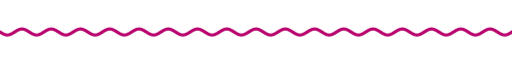
t = 0.00 s
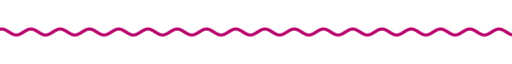
t = 1.67 s
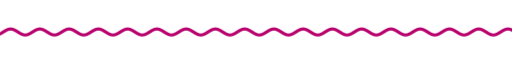
t = 3.33 s
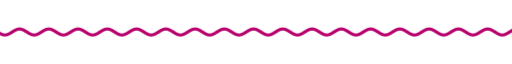
t = 5.00 s
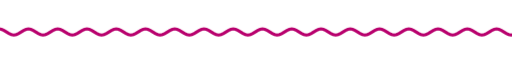
t = 6.67 s
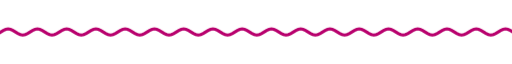
t = 8.33 s

The animated SVG that drew these frames (rendered in a browser with its animation timeline set to each time). Animation: 9 CSS @keyframes rules; frames cover the first 8.33 s, repeats indefinitely.

<svg xmlns="http://www.w3.org/2000/svg" xmlns:xlink="http://www.w3.org/1999/xlink" width="840" height="28" viewBox="0 0 840 28" role="img" aria-label="divider"><title>divider</title><style>text{font-family:G,R,'Google Sans','Segoe UI',Roboto,sans-serif;font-variation-settings:'ROND' 100}
.up{animation:up .8s cubic-bezier(.05,.7,.1,1) both}
.pop{transform-box:fill-box;transform-origin:center;animation:pop .6s cubic-bezier(.34,1.56,.64,1) both}
.fade{animation:fade .9s ease both}
.spin{transform-box:fill-box;transform-origin:center;animation:spin 40s linear infinite}
.spin-r{transform-box:fill-box;transform-origin:center;animation:spin 28s linear infinite reverse}
.bob{transform-box:fill-box;transform-origin:center;animation:bob 7s ease-in-out infinite}
.grow{transform-box:fill-box;transform-origin:left center;animation:grow 1.1s cubic-bezier(.2,0,0,1) both}
.wght{animation:wght 1.6s cubic-bezier(.2,0,0,1) .2s both}
.wave{animation:wave 2.4s linear infinite}
.blink{animation:blink 1s step-end infinite}
@keyframes blink{50%{opacity:0}}
@keyframes up{from{opacity:0;transform:translateY(14px)}to{opacity:1;transform:none}}
@keyframes pop{from{opacity:0;transform:scale(.6)}to{opacity:1;transform:scale(1)}}
@keyframes fade{from{opacity:0}to{opacity:1}}
@keyframes spin{to{transform:rotate(360deg)}}
@keyframes bob{0%,100%{transform:translateY(0) rotate(0)}50%{transform:translateY(-10px) rotate(12deg)}}
@keyframes grow{from{transform:scaleX(0)}to{transform:scaleX(1)}}
@keyframes wght{from{font-variation-settings:'ROND' 100,'wght' 400}to{font-variation-settings:'ROND' 100,'wght' 760}}
@keyframes wave{from{transform:translateX(0)}to{transform:translateX(-48px)}}
@media (prefers-reduced-motion:reduce){*{animation:none!important}}</style><clipPath id="w"><rect x="0" y="0" width="840" height="28"/></clipPath><g clip-path="url(#w)"><path class="wave" d="M0 14.0 L4 16.5 L8 18.3 L12 19.0 L16 18.3 L20 16.5 L24 14.0 L28 11.5 L32 9.7 L36 9.0 L40 9.7 L44 11.5 L48 14.0 L52 16.5 L56 18.3 L60 19.0 L64 18.3 L68 16.5 L72 14.0 L76 11.5 L80 9.7 L84 9.0 L88 9.7 L92 11.5 L96 14.0 L100 16.5 L104 18.3 L108 19.0 L112 18.3 L116 16.5 L120 14.0 L124 11.5 L128 9.7 L132 9.0 L136 9.7 L140 11.5 L144 14.0 L148 16.5 L152 18.3 L156 19.0 L160 18.3 L164 16.5 L168 14.0 L172 11.5 L176 9.7 L180 9.0 L184 9.7 L188 11.5 L192 14.0 L196 16.5 L200 18.3 L204 19.0 L208 18.3 L212 16.5 L216 14.0 L220 11.5 L224 9.7 L228 9.0 L232 9.7 L236 11.5 L240 14.0 L244 16.5 L248 18.3 L252 19.0 L256 18.3 L260 16.5 L264 14.0 L268 11.5 L272 9.7 L276 9.0 L280 9.7 L284 11.5 L288 14.0 L292 16.5 L296 18.3 L300 19.0 L304 18.3 L308 16.5 L312 14.0 L316 11.5 L320 9.7 L324 9.0 L328 9.7 L332 11.5 L336 14.0 L340 16.5 L344 18.3 L348 19.0 L352 18.3 L356 16.5 L360 14.0 L364 11.5 L368 9.7 L372 9.0 L376 9.7 L380 11.5 L384 14.0 L388 16.5 L392 18.3 L396 19.0 L400 18.3 L404 16.5 L408 14.0 L412 11.5 L416 9.7 L420 9.0 L424 9.7 L428 11.5 L432 14.0 L436 16.5 L440 18.3 L444 19.0 L448 18.3 L452 16.5 L456 14.0 L460 11.5 L464 9.7 L468 9.0 L472 9.7 L476 11.5 L480 14.0 L484 16.5 L488 18.3 L492 19.0 L496 18.3 L500 16.5 L504 14.0 L508 11.5 L512 9.7 L516 9.0 L520 9.7 L524 11.5 L528 14.0 L532 16.5 L536 18.3 L540 19.0 L544 18.3 L548 16.5 L552 14.0 L556 11.5 L560 9.7 L564 9.0 L568 9.7 L572 11.5 L576 14.0 L580 16.5 L584 18.3 L588 19.0 L592 18.3 L596 16.5 L600 14.0 L604 11.5 L608 9.7 L612 9.0 L616 9.7 L620 11.5 L624 14.0 L628 16.5 L632 18.3 L636 19.0 L640 18.3 L644 16.5 L648 14.0 L652 11.5 L656 9.7 L660 9.0 L664 9.7 L668 11.5 L672 14.0 L676 16.5 L680 18.3 L684 19.0 L688 18.3 L692 16.5 L696 14.0 L700 11.5 L704 9.7 L708 9.0 L712 9.7 L716 11.5 L720 14.0 L724 16.5 L728 18.3 L732 19.0 L736 18.3 L740 16.5 L744 14.0 L748 11.5 L752 9.7 L756 9.0 L760 9.7 L764 11.5 L768 14.0 L772 16.5 L776 18.3 L780 19.0 L784 18.3 L788 16.5 L792 14.0 L796 11.5 L800 9.7 L804 9.0 L808 9.7 L812 11.5 L816 14.0 L820 16.5 L824 18.3 L828 19.0 L832 18.3 L836 16.5 L840 14.0 L844 11.5 L848 9.7 L852 9.0 L856 9.7 L860 11.5 L864 14.0 L868 16.5 L872 18.3 L876 19.0 L880 18.3 L884 16.5 L888 14.0 L892 11.5 L896 9.7 L900 9.0 L904 9.7 L908 11.5 L912 14.0 L916 16.5 L920 18.3 L924 19.0 L928 18.3 L932 16.5 L936 14.0" fill="none" stroke="#b8006d" stroke-width="5" stroke-linecap="round"/></g></svg>
